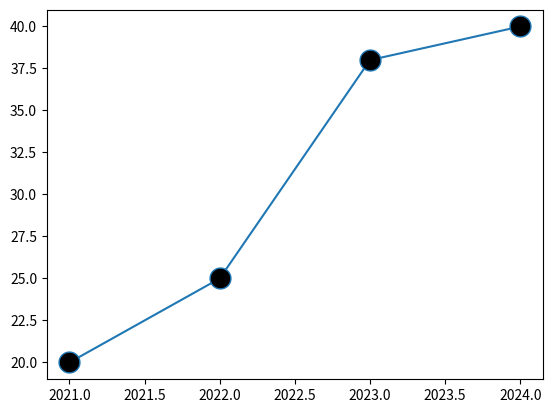

The script that saved this image:
import matplotlib.pyplot as plt
x=[2021,2022,2023,2024]
y=[20,25,38,40]

plt.plot(x,y,marker=".",markersize=30, markerfacecolor="black")
plt.show()
